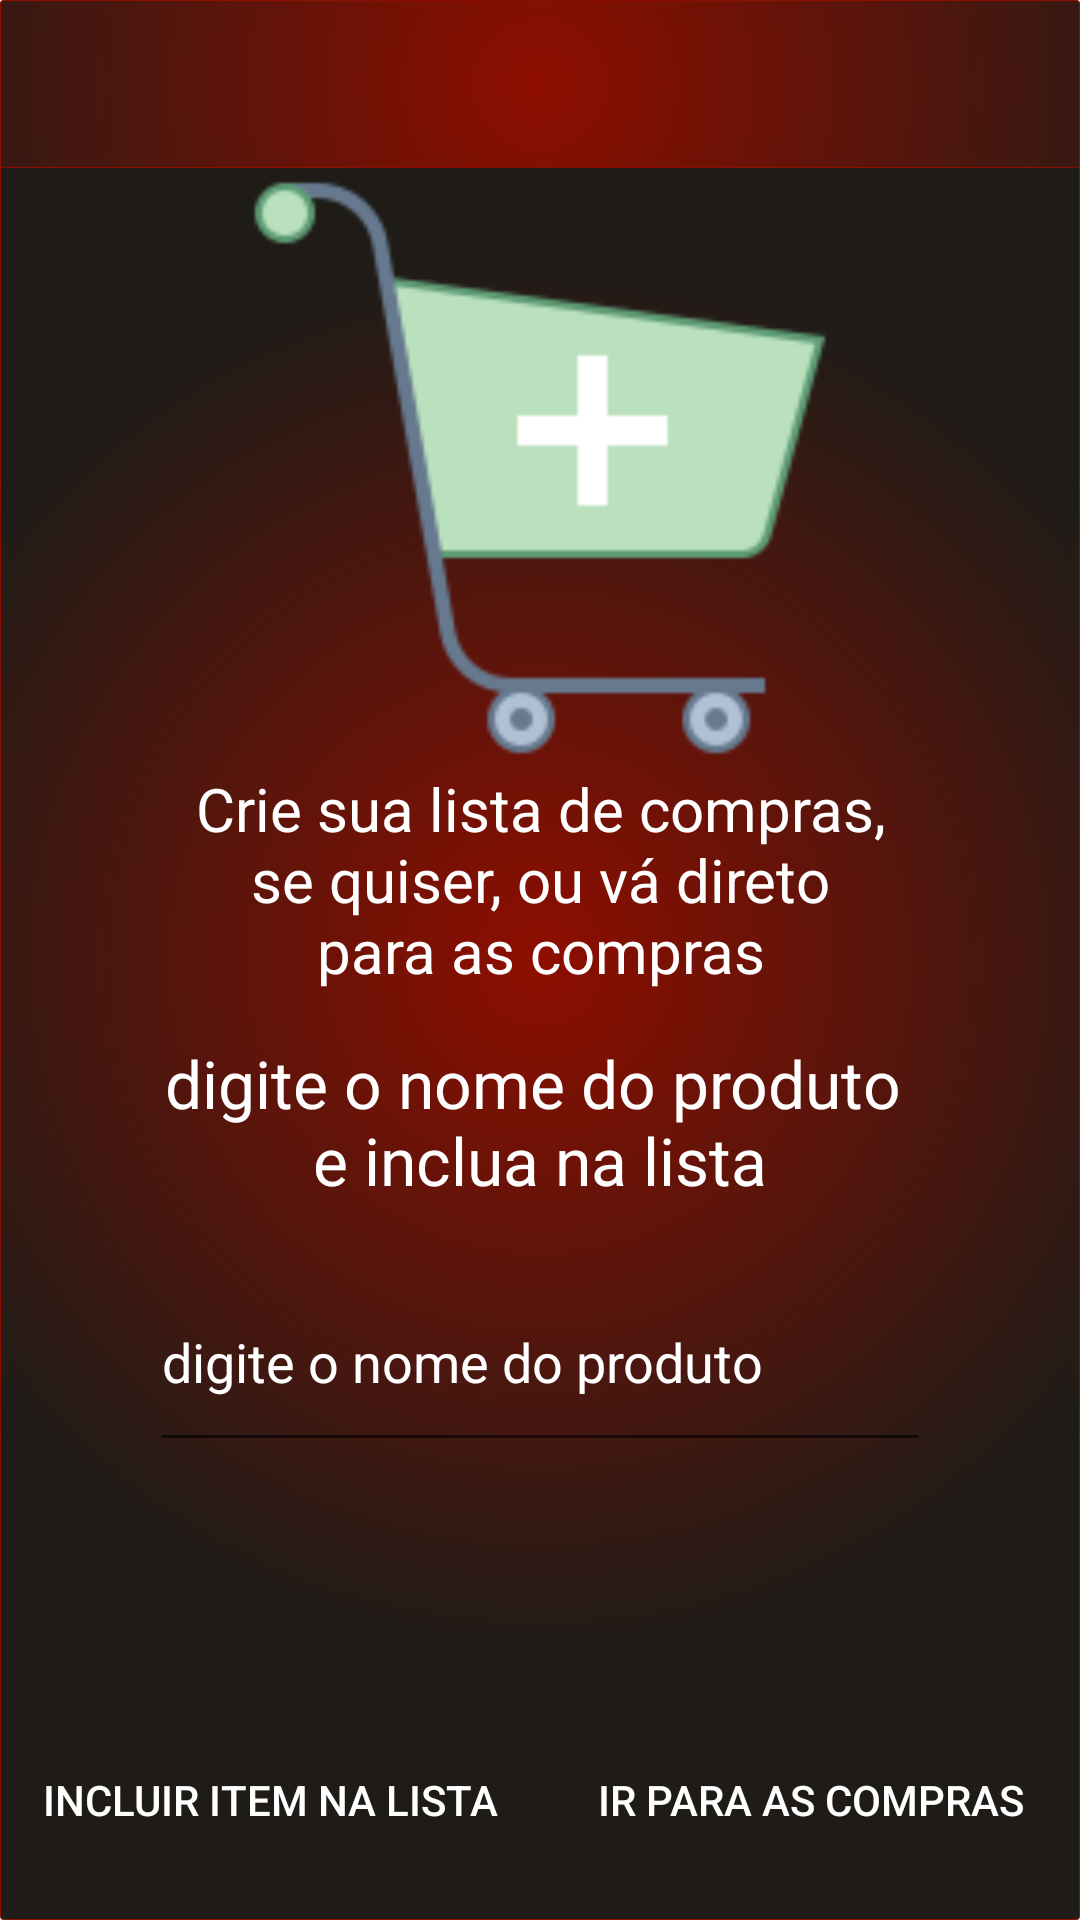

This screen was rendered from an Android layout file. Write that file and the resources it references.
<!-- AndroidManifest.xml: application theme Theme.MinhasCompras -->
<!-- res/layout/activity_criar_lista.xml -->
<?xml version="1.0" encoding="utf-8"?>
<androidx.constraintlayout.widget.ConstraintLayout xmlns:android="http://schemas.android.com/apk/res/android"
    xmlns:app="http://schemas.android.com/apk/res-auto"
    xmlns:tools="http://schemas.android.com/tools"
    android:layout_width="match_parent"
    android:layout_height="match_parent"
    android:background="@drawable/bg_app"
    tools:context=".act.ActivityPrincipal">

    <include
        android:id="@+id/toolbar_layout_criar_lista"
        layout="@layout/toolbar" />

    <ImageView
        android:id="@+id/iv_compra"
        android:layout_width="200dp"
        android:layout_height="200dp"
        android:contentDescription="@string/icone_tela_a"
        android:scaleType="fitCenter"
        app:layout_constraintEnd_toEndOf="parent"
        app:layout_constraintStart_toStartOf="parent"
        app:layout_constraintTop_toBottomOf="@+id/toolbar_layout_criar_lista"
        app:srcCompat="@drawable/ic_carrinho" />

    <TextView
        android:id="@+id/textViewDetalheCompra"
        android:layout_width="0dp"
        android:layout_height="wrap_content"
        android:layout_marginStart="16dp"
        android:layout_marginEnd="16dp"
        android:gravity="center"
        android:text="@string/crie_sua_lista_de_compras_se_quiser"
        android:textAppearance="@style/TextAppearance.AppCompat.Medium"
        android:textColor="@color/white"
        android:textSize="20sp"
        app:layout_constraintEnd_toEndOf="parent"
        app:layout_constraintStart_toStartOf="parent"
        app:layout_constraintTop_toBottomOf="@+id/iv_compra" />


    <TextView
        android:id="@+id/tv_criar_lista_nome_compra"
        android:layout_width="wrap_content"
        android:layout_height="wrap_content"
        android:layout_marginStart="50dp"
        android:layout_marginTop="16dp"
        android:layout_marginEnd="50dp"
        android:text="@string/inclua_item_na_lista"
        android:textColor="@color/white"
        android:textSize="22sp"
        android:gravity="center"
        app:layout_constraintEnd_toEndOf="parent"
        app:layout_constraintStart_toStartOf="parent"
        app:layout_constraintTop_toBottomOf="@+id/textViewDetalheCompra" />

    <EditText
        android:id="@+id/et_criar_lista_compra_item"
        android:layout_width="0dp"
        android:layout_height="70dp"
        android:layout_marginStart="50dp"
        android:layout_marginTop="16dp"
        android:layout_marginEnd="50dp"
        android:ems="10"
        android:hint="@string/digite_o_nome_do_produto"
        android:importantForAutofill="no"
        android:inputType="textAutoComplete"
        android:textColor="@color/white"
        android:textColorHint="@color/white"
        app:layout_constraintEnd_toEndOf="parent"
        app:layout_constraintStart_toStartOf="parent"
        app:layout_constraintTop_toBottomOf="@+id/tv_criar_lista_nome_compra" />


    <ScrollView
        android:layout_width="0dp"
        android:layout_height="0dp"
        android:layout_marginStart="32dp"
        android:layout_marginTop="16dp"
        android:layout_marginEnd="32dp"
        app:layout_constraintBottom_toBottomOf="parent"
        app:layout_constraintEnd_toEndOf="parent"
        app:layout_constraintStart_toStartOf="parent"
        app:layout_constraintTop_toBottomOf="@+id/et_criar_lista_compra_item">

        <androidx.recyclerview.widget.RecyclerView
            android:id="@+id/rv_lista_compra_nome_produtos"
            android:layout_width="match_parent"
            android:layout_height="wrap_content"
            android:layout_marginTop="8dp" />

    </ScrollView>


    <androidx.appcompat.widget.LinearLayoutCompat
        android:id="@+id/linearLayoutCompat"
        android:layout_width="match_parent"
        android:layout_height="wrap_content"
        android:layout_marginBottom="16dp"
        android:orientation="horizontal"
        app:layout_constraintBottom_toBottomOf="parent"
        app:layout_constraintEnd_toEndOf="parent"
        app:layout_constraintStart_toStartOf="parent">

        <Button
            android:id="@+id/bt_incluir_item_lista"
            android:layout_width="0dp"
            android:layout_height="wrap_content"
            android:layout_weight="1"
            android:background="@color/transparente"
            android:onClick="onclickSelecao"
            android:text="@string/incluir_item"
            android:textColor="@color/white" />

        <Button
            android:id="@+id/bt_ir_para_comprar"
            android:layout_width="0dp"
            android:layout_height="wrap_content"
            android:layout_weight="1"
            android:background="@color/transparente"
            android:onClick="onclickSelecao"
            android:text="@string/ir_comprar"
            android:textColor="@color/white" />


    </androidx.appcompat.widget.LinearLayoutCompat>
</androidx.constraintlayout.widget.ConstraintLayout>
<!-- res/layout/toolbar.xml (included above) -->
<?xml version="1.0" encoding="utf-8"?>
<androidx.appcompat.widget.LinearLayoutCompat xmlns:android="http://schemas.android.com/apk/res/android"
    android:layout_width="match_parent"
    android:layout_height="wrap_content"
    xmlns:app="http://schemas.android.com/apk/res-auto"
    android:orientation="vertical"
    android:background="@drawable/bg_app">

    <androidx.appcompat.widget.Toolbar
        android:id="@+id/toolbar"
        android:layout_width="match_parent"
        android:layout_height="wrap_content"
        android:background="@color/transparente"
        android:minHeight="?attr/actionBarSize"
        app:titleTextColor="@color/white"
        android:theme="?attr/actionBarTheme" />


</androidx.appcompat.widget.LinearLayoutCompat>
<!-- resources referenced by this layout -->
<resources>
  <color name="transparente">#00FFFFFF</color>
  <color name="white">#FFFFFFFF</color>
  <!-- drawable bg_app (drawable) -->
  <?xml version="1.0" encoding="utf-8"?>
  <selector xmlns:android="http://schemas.android.com/apk/res/android">
      <item>
          <shape>
              <gradient android:type="radial" android:gradientRadius="700"
                  android:startColor="#ff8e0e00" android:endColor="#ff1f1c18" />
              <stroke android:width="0.05px" android:color="#ff8e0e00"/>
              <corners android:radius="1dp"/>
          </shape>
      </item>
  </selector>
  <!-- drawable ic_carrinho: png bitmap (drawable, 5010 bytes) -->
  <string name="crie_sua_lista_de_compras_se_quiser">Crie sua lista de compras,\n se quiser, ou vá direto \npara as compras</string>
  <string name="digite_o_nome_do_produto">digite o nome do produto</string>
  <string name="icone_tela_a">icone tela um</string>
  <string name="inclua_item_na_lista">digite o nome do produto \ne inclua na lista</string>
  <string name="incluir_item">incluir item na lista</string>
  <string name="ir_comprar">ir para as compras</string>
  <style name="Theme.MinhasCompras" parent="Theme.MaterialComponents.Light.NoActionBar">
          
          <item name="colorPrimary">@color/purple_200</item>
          <item name="colorPrimaryVariant">@color/purple_200</item>
          <item name="colorOnPrimary">@color/black</item>
          
          <item name="colorSecondary">@color/teal_200</item>
          <item name="colorSecondaryVariant">@color/teal_200</item>
          <item name="colorOnSecondary">@color/black</item>
          
          <item name="android:statusBarColor" tools:targetApi="l">?attr/colorPrimaryVariant</item>
          
      </style>
  <color name="purple_200">#ff8e0e00</color>
  <color name="black">#ff1f1c18</color>
  <color name="teal_200">#ff8e0e00</color>
</resources>
